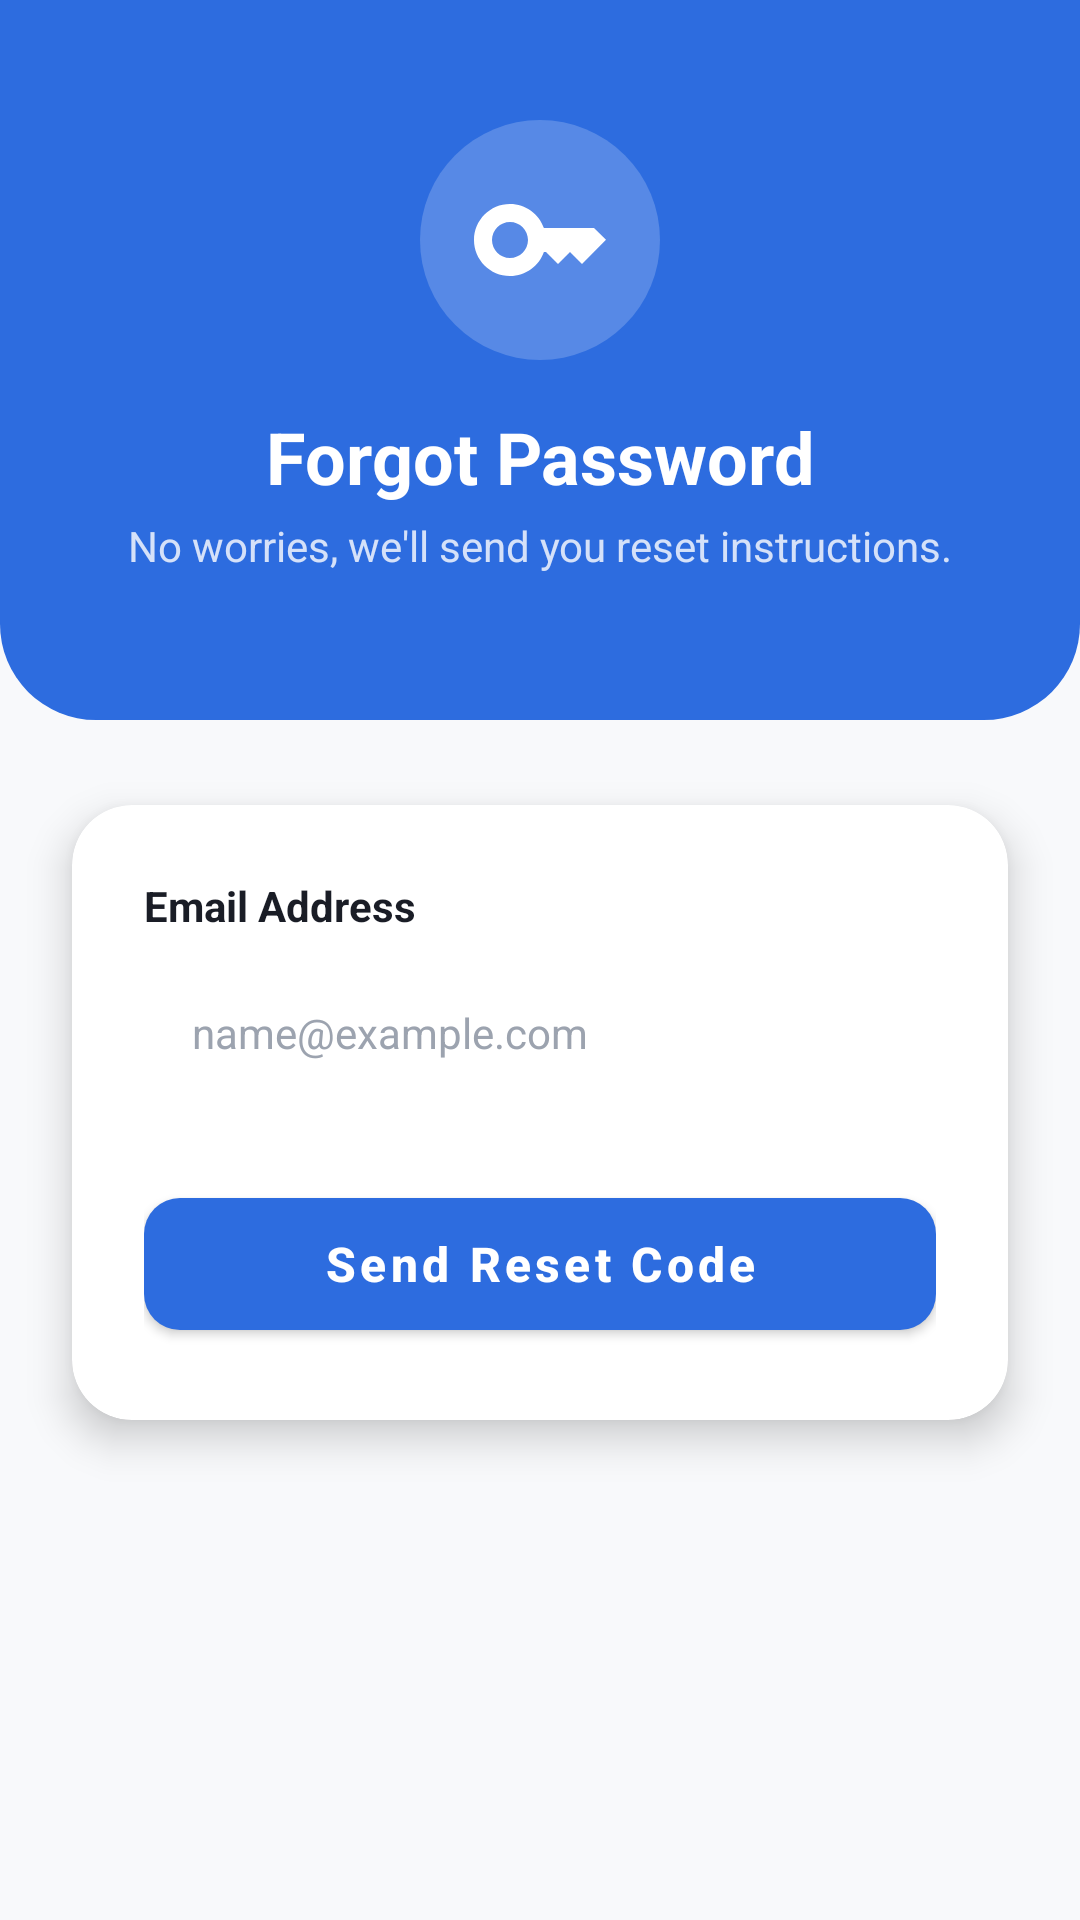

Reconstruct the res/layout file that produces this screen, plus the resources it refers to.
<!-- AndroidManifest.xml: application theme Theme.EldroidProject -->
<!-- res/layout/activity_forgot_password.xml -->
<?xml version="1.0" encoding="utf-8"?>
<androidx.constraintlayout.widget.ConstraintLayout
    xmlns:android="http://schemas.android.com/apk/res/android"
    xmlns:app="http://schemas.android.com/apk/res-auto"
    xmlns:tools="http://schemas.android.com/tools"
    android:layout_width="match_parent"
    android:layout_height="match_parent"
    android:background="#F8F9FB"
    tools:context=".View.ForgotPassword">

    <View
        android:id="@+id/headerBg"
        android:layout_width="match_parent"
        android:layout_height="240dp"
        android:background="@drawable/bg_home_header"
        app:layout_constraintTop_toTopOf="parent" />

    <ImageView
        android:id="@+id/iconLock"
        android:layout_width="80dp"
        android:layout_height="80dp"
        android:layout_marginTop="40dp"
        android:background="@drawable/circle_shape"
        android:backgroundTint="#33FFFFFF"
        android:padding="16dp"
        android:src="@drawable/key_logo"
        app:tint="@color/white"
        app:layout_constraintEnd_toEndOf="parent"
        app:layout_constraintStart_toStartOf="parent"
        app:layout_constraintTop_toTopOf="parent" />

    <TextView
        android:id="@+id/pageTitle"
        android:layout_width="wrap_content"
        android:layout_height="wrap_content"
        android:layout_marginTop="16dp"
        android:text="Forgot Password"
        android:textColor="#FFFFFF"
        android:textSize="24sp"
        android:textStyle="bold"
        app:layout_constraintEnd_toEndOf="parent"
        app:layout_constraintStart_toStartOf="parent"
        app:layout_constraintTop_toBottomOf="@id/iconLock" />

    <TextView
        android:layout_width="wrap_content"
        android:layout_height="wrap_content"
        android:layout_marginTop="4dp"
        android:text="No worries, we'll send you reset instructions."
        android:textColor="#CCFFFFFF"
        android:textSize="14sp"
        app:layout_constraintEnd_toEndOf="parent"
        app:layout_constraintStart_toStartOf="parent"
        app:layout_constraintTop_toBottomOf="@id/pageTitle" />

    <androidx.cardview.widget.CardView
        android:layout_width="match_parent"
        android:layout_height="wrap_content"
        android:layout_marginHorizontal="24dp"
        android:layout_marginTop="100dp"
        app:cardBackgroundColor="@color/white"
        app:cardCornerRadius="20dp"
        app:cardElevation="8dp"
        app:layout_constraintTop_toBottomOf="@id/pageTitle">

        <LinearLayout
            android:layout_width="match_parent"
            android:layout_height="wrap_content"
            android:orientation="vertical"
            android:padding="24dp">

            <TextView
                android:layout_width="wrap_content"
                android:layout_height="wrap_content"
                android:text="Email Address"
                android:textColor="#1A1D26"
                android:textStyle="bold"
                android:layout_marginBottom="8dp"/>

            <EditText
                android:id="@+id/etEmail"
                android:layout_width="match_parent"
                android:layout_height="50dp"
                android:background="@drawable/bg_stat_card"
                android:backgroundTint="#F3F4F6"
                android:hint="name@example.com"
                android:inputType="textEmailAddress"
                android:paddingHorizontal="16dp"
                android:textColor="#1A1D26"
                android:textColorHint="#9CA3AF"
                android:textSize="14sp" />

            <com.google.android.material.button.MaterialButton
                android:id="@+id/sendCode"
                android:layout_width="match_parent"
                android:layout_height="56dp"
                android:layout_marginTop="24dp"
                android:text="Send Reset Code"
                android:textColor="#FFFFFF"
                android:textSize="16sp"
                android:textStyle="bold"
                android:textAllCaps="false"
                app:backgroundTint="#2D6CDF"
                app:cornerRadius="12dp"
                app:elevation="4dp" />

        </LinearLayout>
    </androidx.cardview.widget.CardView>

    <LinearLayout
        android:layout_width="wrap_content"
        android:layout_height="wrap_content"
        android:orientation="horizontal"
        android:layout_marginTop="24dp"
        app:layout_constraintEnd_toEndOf="parent"
        app:layout_constraintStart_toStartOf="parent"
        app:layout_constraintTop_toBottomOf="@+id/headerBg"
        app:layout_constraintBottom_toBottomOf="parent"
        app:layout_constraintVertical_bias="0.3">

        <TextView
            android:layout_width="wrap_content"
            android:layout_height="wrap_content"
            android:text="Remember your password? "
            android:textColor="#9CA3AF" />

        <TextView
            android:id="@+id/forgot_go_login"
            android:layout_width="wrap_content"
            android:layout_height="wrap_content"
            android:text="Log In"
            android:textColor="#2D6CDF"
            android:textStyle="bold"
            android:padding="8dp"/>
    </LinearLayout>

</androidx.constraintlayout.widget.ConstraintLayout>
<!-- resources referenced by this layout -->
<resources>
  <color name="white">#FFFFFFFF</color>
  <!-- drawable bg_home_header (drawable) -->
  <shape xmlns:android="http://schemas.android.com/apk/res/android" android:shape="rectangle">
      <solid android:color="@color/primary_blue"/>
      <corners android:bottomLeftRadius="32dp" android:bottomRightRadius="32dp"/>
  </shape>
  <!-- drawable circle_shape (drawable) -->
  <shape xmlns:android="http://schemas.android.com/apk/res/android" android:shape="oval">
      <solid android:color="#A7D3EF"/>
  </shape>
  <!-- drawable key_logo (drawable) -->
  <vector xmlns:android="http://schemas.android.com/apk/res/android"
      android:width="40dp"
      android:height="40dp"
      android:viewportWidth="24"
      android:viewportHeight="24">
  
      <path
          android:fillColor="#F59E0B"
          android:pathData="M21,10h-8.35C11.83,7.67 9.61,6 7,6c-3.31,0 -6,2.69 -6,6s2.69,6 6,6c2.61,0 4.83,-1.67 5.65,-4H13l2,2l2,-2l2,2l4,-4.04L21,10zM7,15c-1.65,0 -3,-1.35 -3,-3c0,-1.65 1.35,-3 3,-3s3,1.35 3,3C10,13.65 8.65,15 7,15z"/>
  
  </vector>
  <style name="Theme.EldroidProject" parent="Theme.MaterialComponents.DayNight.NoActionBar">
          <item name="colorPrimary">#2D6CDF</item>
          <item name="colorPrimaryVariant">#1A4F8B</item>
          <item name="colorOnPrimary">#FFFFFF</item>
      </style>
  <color name="primary_blue">#2D6CDF</color>
</resources>
